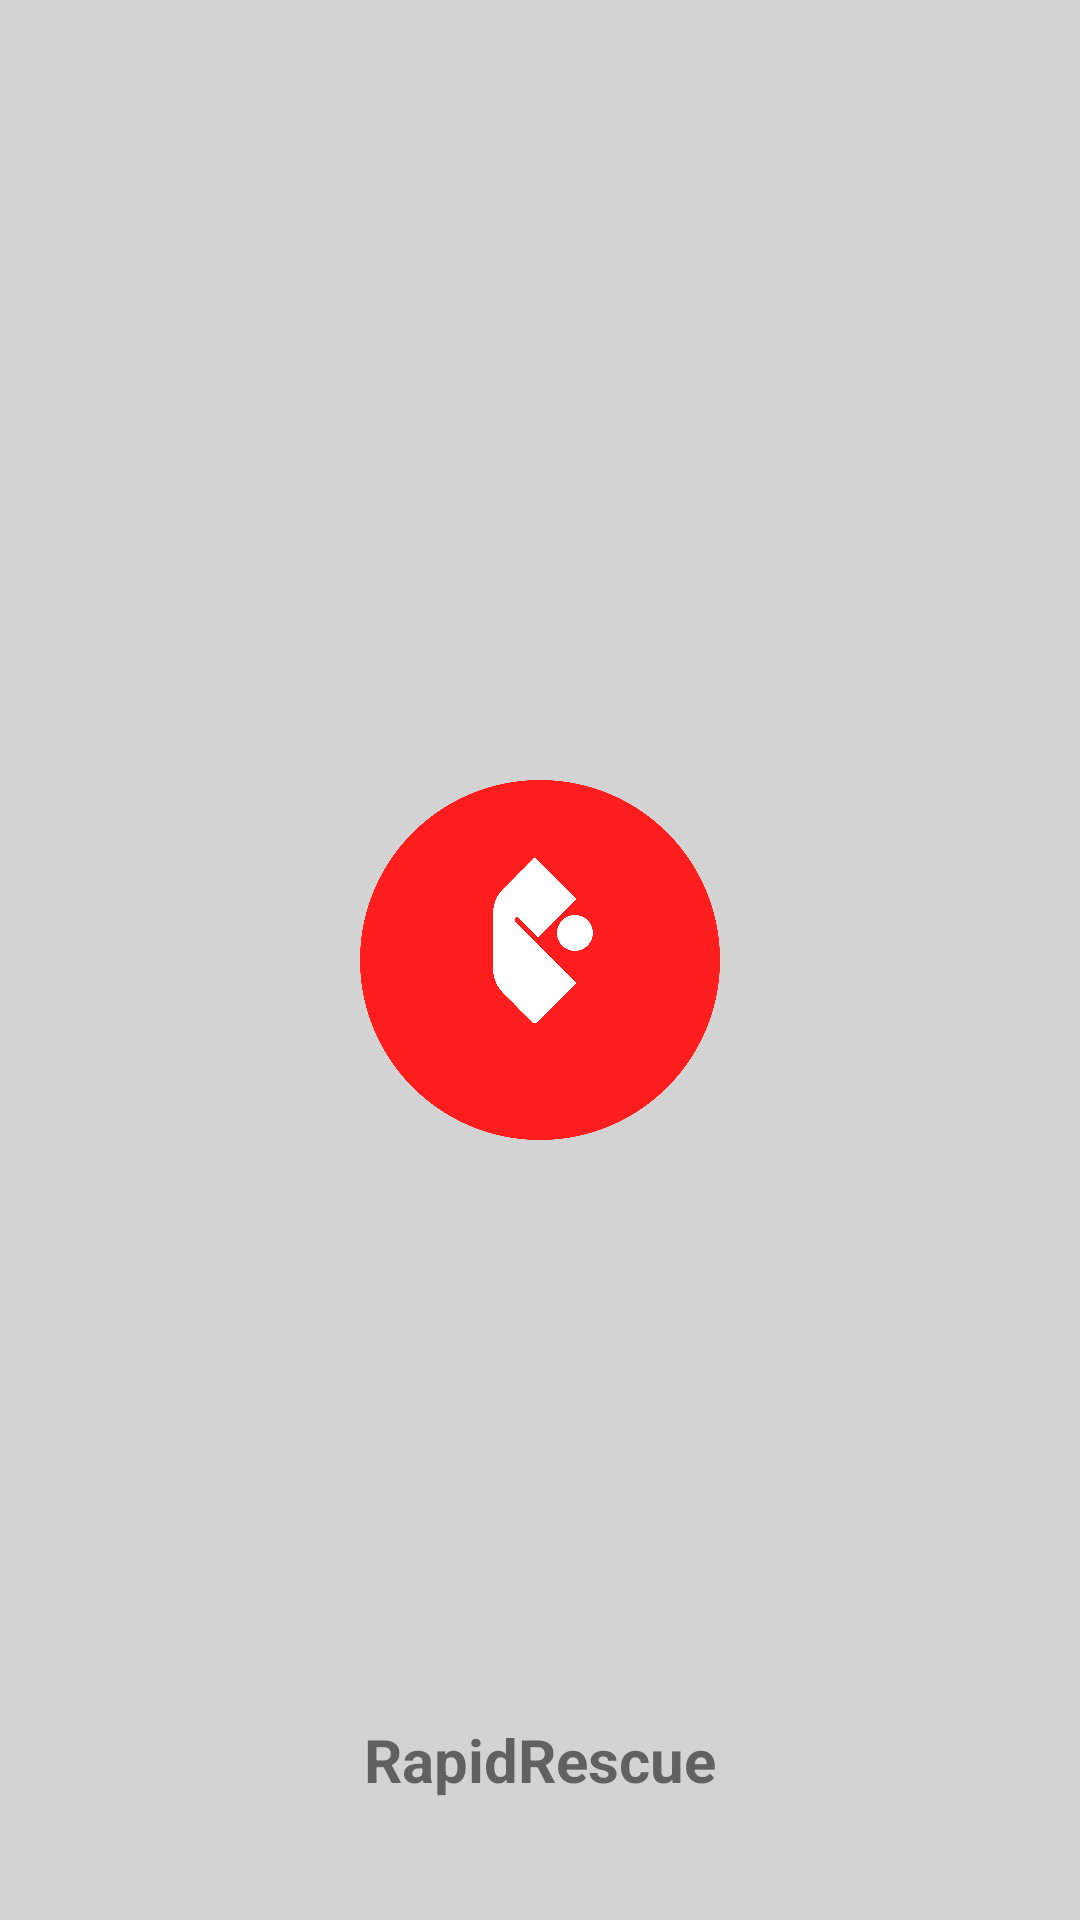

Android layout source for this screen:
<!-- AndroidManifest.xml: application theme Theme.RapidRescue -->
<!-- res/layout/activity_splash_screen.xml -->
<?xml version="1.0" encoding="utf-8"?>
<androidx.constraintlayout.widget.ConstraintLayout xmlns:android="http://schemas.android.com/apk/res/android"
    xmlns:app="http://schemas.android.com/apk/res-auto"
    xmlns:tools="http://schemas.android.com/tools"
    android:id="@+id/main"
    android:layout_width="match_parent"
    android:background="@color/adaptiveColor"
    android:layout_height="match_parent"
    tools:context=".splash_screen">

    <LinearLayout
        android:id="@+id/linearLayout"
        android:layout_width="match_parent"
        android:layout_height="match_parent"
        android:gravity="center"
        android:orientation="vertical"
        android:background="@color/adaptiveColor">

        <ImageView
            android:layout_width="120dp"
            android:layout_height="120dp"
            android:src="@drawable/our_logo"
            app:layout_constraintBottom_toBottomOf="parent"
            app:layout_constraintEnd_toEndOf="parent"
            app:layout_constraintStart_toStartOf="parent"
            app:layout_constraintTop_toTopOf="parent" />


    </LinearLayout>

    <TextView
        android:layout_width="wrap_content"
        android:layout_height="wrap_content"
        android:foregroundGravity="bottom"
        android:text="RapidRescue"
        android:textSize="20dp"
        android:textStyle="bold"
        app:layout_constraintBottom_toBottomOf="parent"
        app:layout_constraintEnd_toEndOf="parent"
        app:layout_constraintStart_toStartOf="parent"
        android:layout_marginBottom="40dp"/>


</androidx.constraintlayout.widget.ConstraintLayout>
<!-- resources referenced by this layout -->
<resources>
  <color name="adaptiveColor">#D3D3D3</color>
  <!-- drawable our_logo: png bitmap (drawable, 66290 bytes) -->
  <style name="Theme.RapidRescue" parent="Theme.MaterialComponents.DayNight.DarkActionBar">
          
          <item name="colorPrimary">#00e6c5</item>
          <item name="colorPrimaryVariant">@color/purple_700</item>
          <item name="colorOnPrimary">@color/white</item>
          
          <item name="colorSecondary">@color/teal_200</item>
          <item name="colorSecondaryVariant">@color/teal_200</item>
          <item name="colorOnSecondary">@color/black</item>
          
          <item name="android:statusBarColor">@color/black</item>
          
      </style>
  <color name="purple_700">#FF3700B3</color>
  <color name="white">#FFFFFFFF</color>
  <color name="teal_200">#FF03DAC5</color>
  <color name="black">#FF000000</color>
</resources>
